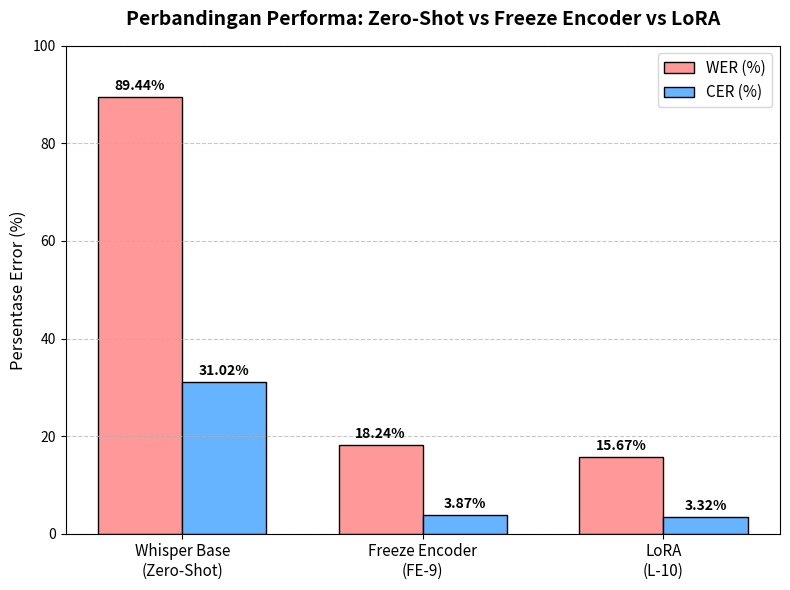

This figure's Python source: (Note: this script raises an exception after producing the figure.)
import matplotlib.pyplot as plt
import numpy as np

# Data
models = ['Whisper Base\n(Zero-Shot)', 'Freeze Encoder\n(FE-9)', 'LoRA\n(L-10)']
wer_values = [89.44, 18.24, 15.67]
cer_values = [31.02, 3.87, 3.32]

x = np.arange(len(models))  # the label locations
width = 0.35  # the width of the bars

fig, ax = plt.subplots(figsize=(8, 6))

# Plot bars
rects1 = ax.bar(x - width/2, wer_values, width, label='WER (%)', color='#ff9999', edgecolor='black', linewidth=1)
rects2 = ax.bar(x + width/2, cer_values, width, label='CER (%)', color='#66b3ff', edgecolor='black', linewidth=1)

# Add some text for labels, title and custom x-axis tick labels, etc.
ax.set_ylabel('Persentase Error (%)', fontsize=12)
ax.set_title('Perbandingan Performa: Zero-Shot vs Freeze Encoder vs LoRA', fontsize=14, fontweight='bold', pad=15)
ax.set_xticks(x)
ax.set_xticklabels(models, fontsize=11)
ax.legend(fontsize=11)

# Attach a text label above each bar in *rects*, displaying its height.
def autolabel(rects):
    for rect in rects:
        height = rect.get_height()
        ax.annotate(f'{height:.2f}%',
                    xy=(rect.get_x() + rect.get_width() / 2, height),
                    xytext=(0, 3),  # 3 points vertical offset
                    textcoords="offset points",
                    ha='center', va='bottom', fontsize=10, fontweight='bold')

autolabel(rects1)
autolabel(rects2)

plt.ylim(0, 100) # Give some space for text
plt.grid(axis='y', linestyle='--', alpha=0.7)
fig.tight_layout()

# Save the plot
plt.savefig('figure/zero_shot_comparison.png', dpi=300)
print('Plot saved to figure/zero_shot_comparison.png')
